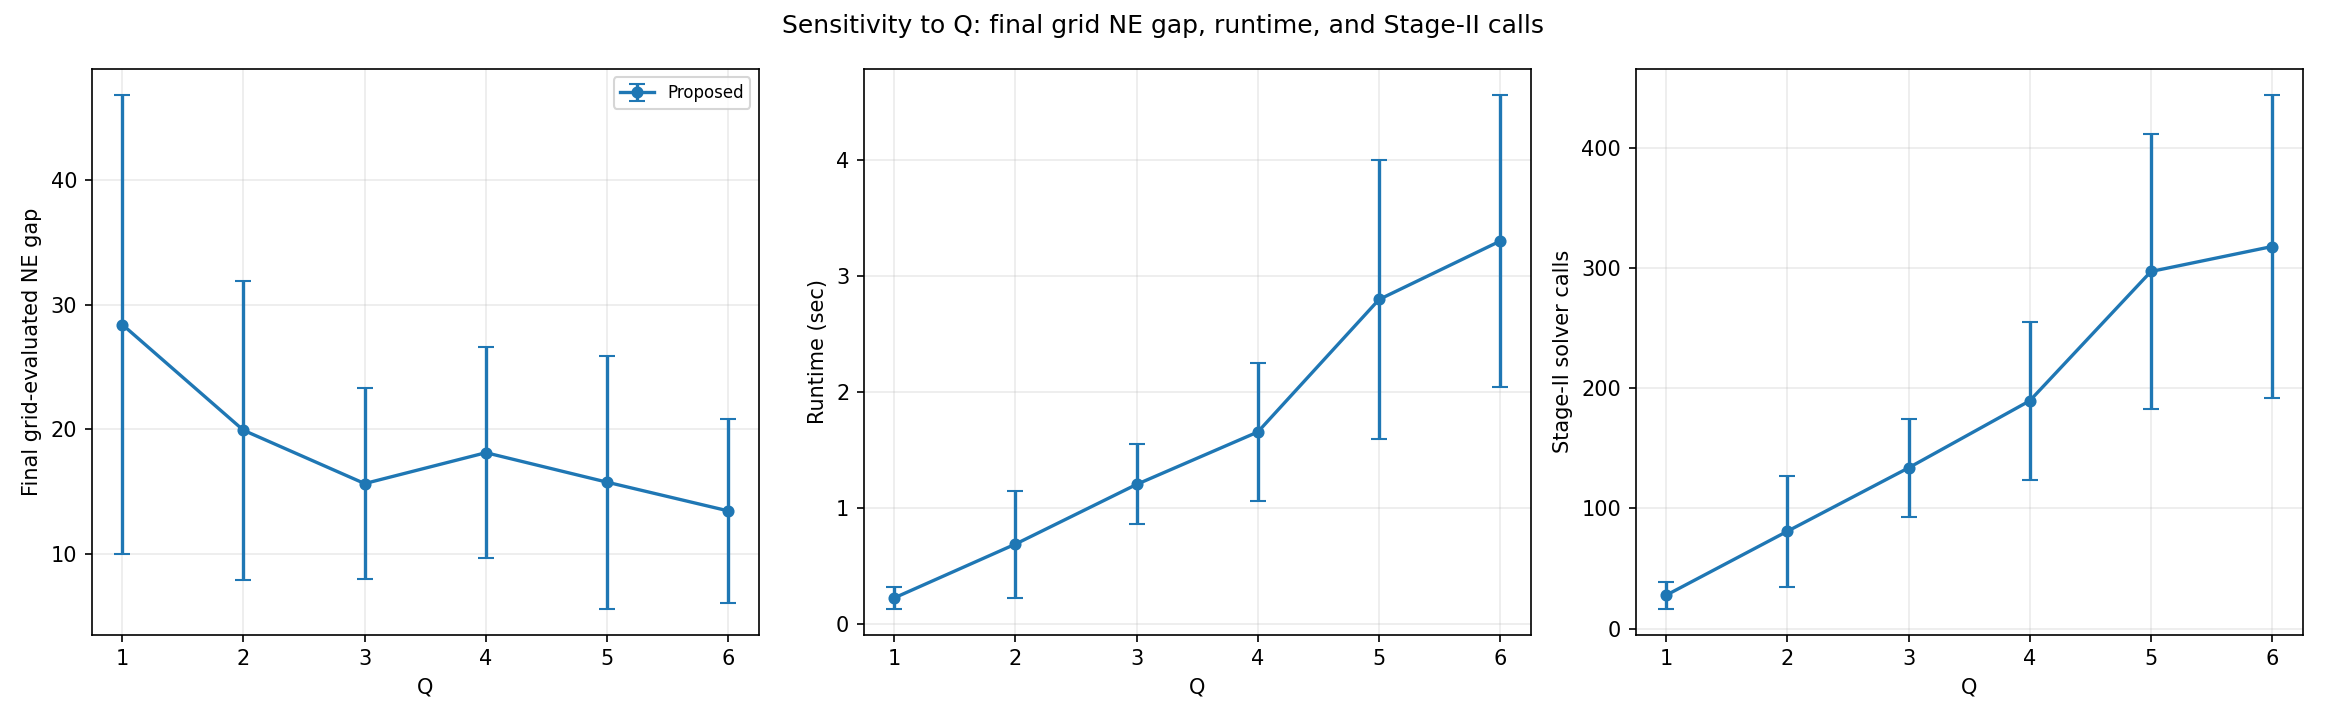

Source data for this figure (header and first rows):
figure_id, block, method, Q, trial, candidate_family_size, restricted_gap, grid_ne_gap, runtime_sec, stage2_calls, final_pE, final_pN
F1, F, Proposed, 1, 1, 4.0, 0.0, 41.09, 0.1139, 19, 6.638, 2.462
F1, F, Proposed, 1, 2, 4.0, 0.0, 5.556, 0.2467, 39, 3.454, 2.447
F1, F, Proposed, 1, 3, 4.0, 0.0, 28.62, 0.1909, 20, 6.649, 3.23
F1, F, Proposed, 1, 4, 4.0, 0.0, 41.83, 0.174, 22, 7.049, 2.154
F1, F, Proposed, 1, 5, 4.0, 0.0, 10.9, 0.1394, 22, 9.948, 0.6019
F1, F, Proposed, 1, 6, 4.0, 0.0, 45.29, 0.1331, 27, 8.857, 1.78
F1, F, Proposed, 1, 7, 4.0, 0.0, 63.77, 0.37, 17, 4.288, 0.5
F1, F, Proposed, 1, 8, 4.0, 0.0, 4.027, 0.4088, 53, 1.763, 3.397
F1, F, Proposed, 1, 9, 4.0, 0.0, 21.07, 0.2362, 19, 3.805, 3.578
F1, F, Proposed, 1, 10, 4.0, 0.0, 21.85, 0.2598, 39, 7.208, 0.7154
F1, F, Proposed, 2, 1, 9.0, 0.0, 17.22, 0.8893, 122, 3.283, 2.973
F1, F, Proposed, 2, 2, 9.0, 0.0, 7.412, 0.5945, 43, 5.171, 1.706
F1, F, Proposed, 2, 3, 9.0, 0.0, 33.43, 0.6041, 101, 8.672, 1.609
F1, F, Proposed, 2, 4, 9.0, 0.0, 37.72, 0.3699, 38, 7.934, 1.797
F1, F, Proposed, 2, 5, 9.0, 0.0, 10.9, 0.3379, 43, 9.948, 0.6019
F1, F, Proposed, 2, 6, 9.0, 0.0, 35.06, 0.4212, 90, 5.711, 3.123
F1, F, Proposed, 2, 7, 9.0, 0.0, 17.11, 1.999, 192, 3.998, 2.387
F1, F, Proposed, 2, 8, 9.0, 0.0, 0.4538, 0.6138, 57, 1.993, 3.299
F1, F, Proposed, 2, 9, 9.0, 0.0, 13.78, 0.5664, 42, 3.325, 2.102
F1, F, Proposed, 2, 10, 9.0, 0.0, 26.1, 0.5138, 81, 5.751, 1.008
F1, F, Proposed, 3, 1, 16.0, 0.0, 25.24, 1.355, 174, 4.603, 2.744
F1, F, Proposed, 3, 2, 16.0, 0.0, 6.142, 1.611, 105, 5.208, 1.943
F1, F, Proposed, 3, 3, 16.0, 0.0, 27.24, 1.414, 217, 5.814, 3.577
F1, F, Proposed, 3, 4, 16.0, 0.0, 9.393, 1.188, 135, 5.92, 1.755
F1, F, Proposed, 3, 5, 16.0, 0.0, 10.9, 0.5105, 69, 9.948, 0.6019
F1, F, Proposed, 3, 6, 16.0, 0.0, 10.12, 0.8012, 117, 3.009, 3.223
F1, F, Proposed, 3, 7, 16.0, 0.0, 17.44, 1.417, 91, 3.764, 2.621
F1, F, Proposed, 3, 8, 16.0, 0.0, 7.547, 1.32, 126, 2.651, 2.72
F1, F, Proposed, 3, 9, 16.0, 0.0, 16.3, 1.573, 167, 4.565, 1.567
F1, F, Proposed, 3, 10, 16.0, 0.0, 26.1, 0.8651, 136, 5.751, 1.008
F1, F, Proposed, 4, 1, 25.0, 0.0, 8.507, 2.087, 248, 3.206, 3.051
F1, F, Proposed, 4, 2, 23.17, 0.0, 18.54, 2.134, 173, 1.713, 3.926
F1, F, Proposed, 4, 3, 24.82, 0.0, 27.24, 1.895, 304, 5.814, 3.577
F1, F, Proposed, 4, 4, 25.0, 0.0, 7.394, 2.857, 286, 4.479, 2.579
F1, F, Proposed, 4, 5, 24.33, 0.0, 10.9, 0.6812, 99, 9.948, 0.6019
F1, F, Proposed, 4, 6, 25.0, 0.0, 35.06, 1.041, 145, 5.693, 3.146
F1, F, Proposed, 4, 7, 25.0, 0.0, 17.44, 1.692, 132, 3.764, 2.621
F1, F, Proposed, 4, 8, 24.83, 0.0, 14.46, 1.458, 160, 3.033, 2.358
F1, F, Proposed, 4, 9, 25.0, 0.0, 15.56, 1.149, 142, 7.057, 0.9418
F1, F, Proposed, 4, 10, 25.0, 0.0, 26.1, 1.578, 206, 5.751, 1.008
F1, F, Proposed, 5, 1, 36.0, 0.0, 0.2069, 4.795, 510, 2.681, 3.241
F1, F, Proposed, 5, 2, 33.78, 0.0, 8.4, 3.658, 315, 2.259, 3.406
F1, F, Proposed, 5, 3, 34.36, 0.0, 27.24, 2.73, 377, 5.814, 3.577
F1, F, Proposed, 5, 4, 36.0, 0.0, 7.394, 3.72, 386, 4.479, 2.579
F1, F, Proposed, 5, 5, 31.33, 0.0, 10.9, 0.8514, 125, 9.948, 0.6019
F1, F, Proposed, 5, 6, 36.0, 0.0, 35.06, 1.337, 188, 5.693, 3.146
F1, F, Proposed, 5, 7, 36.0, 0.0, 15.95, 1.667, 140, 3.815, 2.576
F1, F, Proposed, 5, 8, 35.0, 0.0, 10.18, 2.861, 290, 2.809, 2.551
F1, F, Proposed, 5, 9, 36.0, 0.0, 16.11, 3.997, 363, 3.25, 2.136
F1, F, Proposed, 5, 10, 36.0, 0.0, 26.1, 2.37, 277, 5.751, 1.008
F1, F, Proposed, 6, 1, 48.88, 0.0, 0.2069, 4.922, 514, 2.681, 3.241
F1, F, Proposed, 6, 2, 44.89, 0.0, 8.4, 4.978, 420, 2.259, 3.406
F1, F, Proposed, 6, 3, 48.67, 0.0, 23.69, 2.698, 155, 5.303, 4.072
F1, F, Proposed, 6, 4, 49.0, 0.0, 7.394, 4.778, 485, 4.479, 2.579
F1, F, Proposed, 6, 5, 38.67, 0.0, 10.9, 0.9716, 148, 9.948, 0.6019
F1, F, Proposed, 6, 6, 49.0, 0.0, 17.22, 2.965, 320, 3.285, 3.012
F1, F, Proposed, 6, 7, 49.0, 0.0, 15.95, 2.179, 186, 3.815, 2.576
F1, F, Proposed, 6, 8, 46.71, 0.0, 10.18, 3.981, 370, 2.809, 2.551
F1, F, Proposed, 6, 9, 48.75, 0.0, 14.46, 2.562, 237, 3.018, 2.331
F1, F, Proposed, 6, 10, 48.6, 0.0, 26.1, 2.988, 344, 5.751, 1.008
